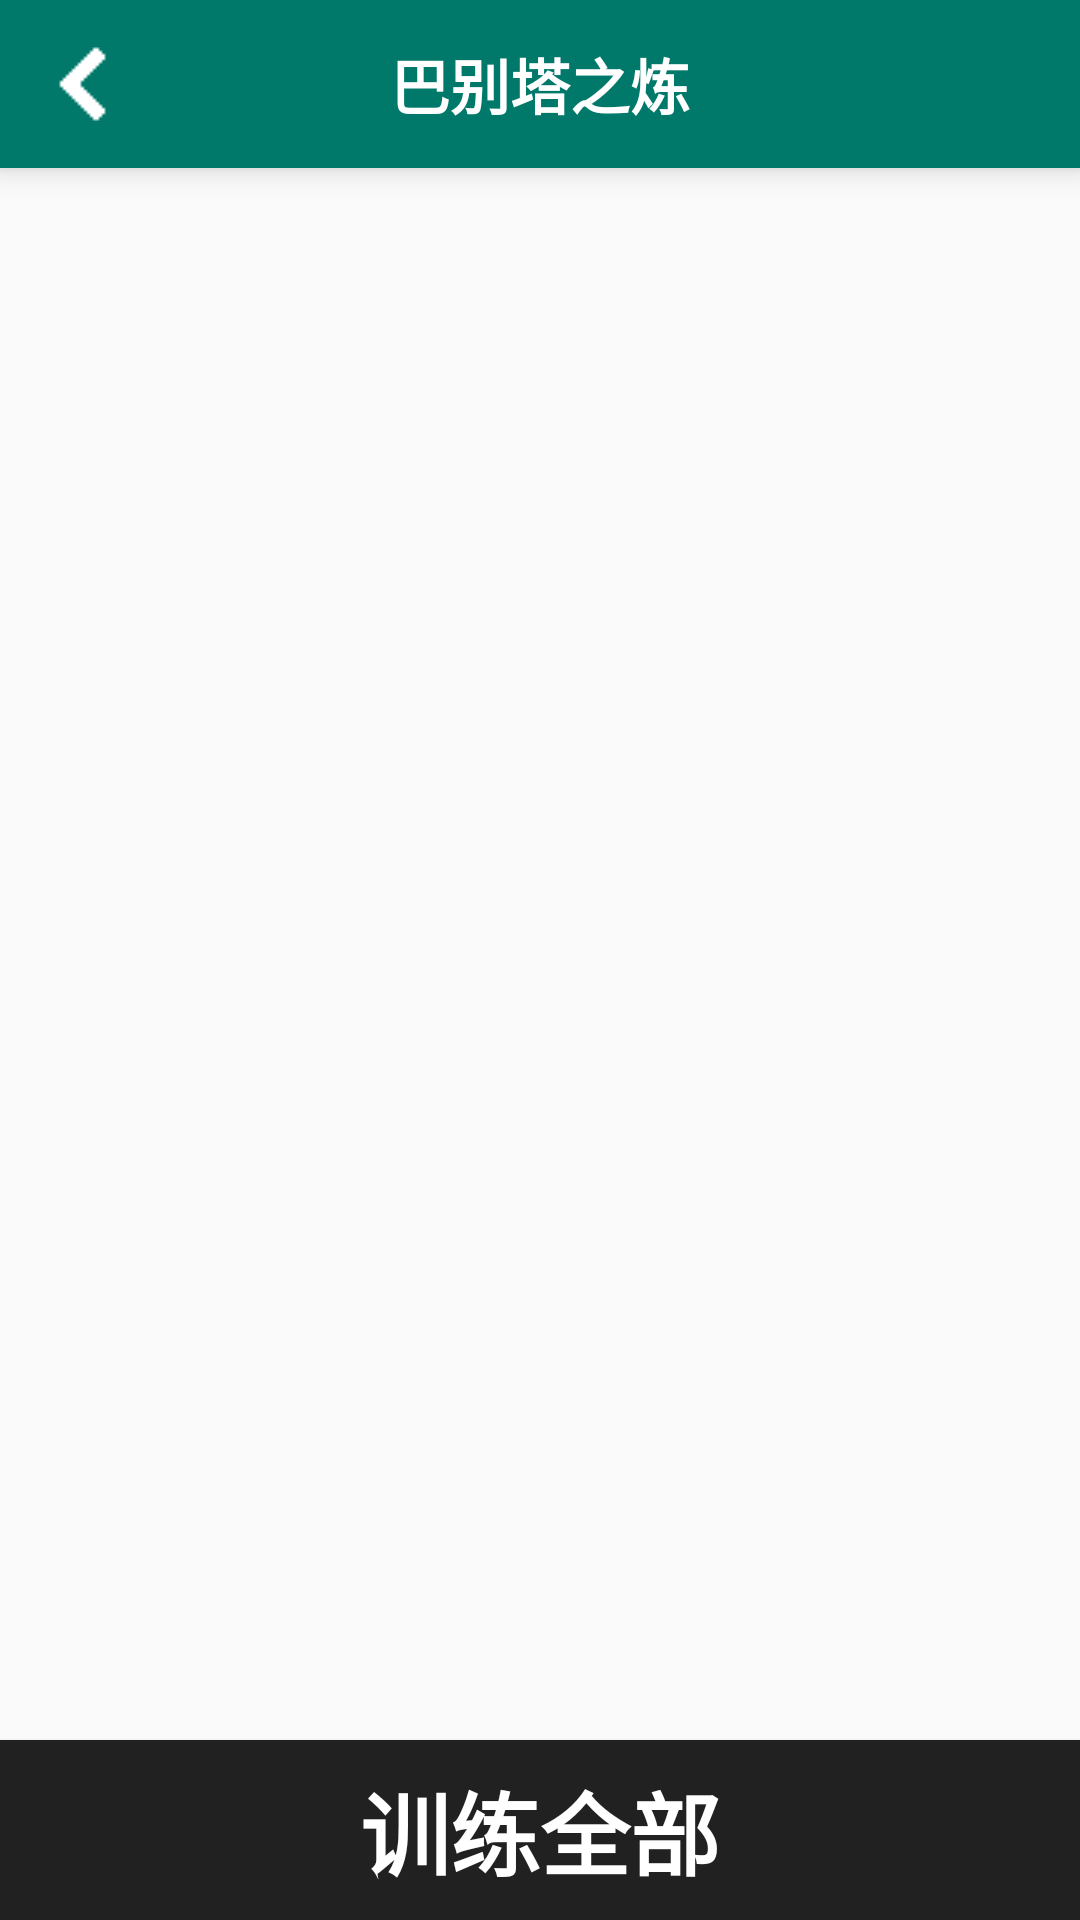

Here is an Android app screen rendered from its layout file. Give the layout XML and the strings, colors and styles it references.
<!-- AndroidManifest.xml: application theme AppTheme -->
<!-- res/layout/activity_stock_select.xml -->
<?xml version="1.0" encoding="utf-8"?>
<RelativeLayout xmlns:android="http://schemas.android.com/apk/res/android"
    xmlns:tools="http://schemas.android.com/tools"
    android:id="@+id/activity_stock_select"
    android:layout_width="match_parent"
    android:layout_height="match_parent"
    tools:context="com.lyz.dewordhelper.StockSelectActivity">

    <LinearLayout
        android:layout_width="match_parent"
        android:layout_height="match_parent"
        android:orientation="vertical"
        android:layout_alignParentTop="true"
        android:layout_alignParentStart="true">
        <include layout="@layout/widget_toolbar"
            android:id="@+id/toolbar"/>
        <ListView
            android:layout_width="match_parent"
            android:layout_height="match_parent"
            android:layout_weight="1"
            android:id="@+id/android:list">

        </ListView>
        <Button
            android:layout_width="match_parent"
            android:layout_height="match_parent"
            android:layout_weight="5"
            android:id="@+id/stock_select_all"
            android:text="训练全部"
            android:background="#212121"
            android:textColor="#ffffff"
            android:onClick="onAll"
            android:textSize="30sp"
            android:textStyle="normal|bold" />
    </LinearLayout>
</RelativeLayout>
<!-- res/layout/widget_toolbar.xml (included above) -->
<?xml version="1.0" encoding="utf-8"?>
<android.support.v7.widget.Toolbar xmlns:android="http://schemas.android.com/apk/res/android"
    android:layout_width="match_parent"
    android:layout_height="wrap_content"
    android:id="@+id/toolbar"
    android:minHeight="?attr/actionBarSize"
    android:background="?attr/colorPrimary"
    xmlns:app="http://schemas.android.com/apk/res-auto"
    app:navigationIcon="@drawable/ic_chevron_left_black_24dp"
    android:navigationIcon="@drawable/ic_chevron_left_black_24dp"
    android:elevation="6dp">
    <TextView
        android:id="@+id/tv_title"
        android:layout_width="wrap_content"
        android:layout_height="match_parent"
        android:layout_gravity="center"
        android:layout_centerHorizontal="true"
        android:maxLines="1"
        android:textSize="20sp"
        android:text="@string/app_name"
        android:textColor="#ffffff"
        android:textStyle="normal|bold" />
</android.support.v7.widget.Toolbar>
<!-- resources referenced by this layout -->
<resources>
  <!-- drawable ic_chevron_left_black_24dp: png bitmap (drawable, 14628 bytes) -->
  <string name="app_name">巴别塔之炼</string>
  <style name="AppTheme" parent="Theme.AppCompat.Light.DarkActionBar">
          
          <item name="colorPrimary">@color/colorPrimary</item>
          <item name="colorPrimaryDark">@color/colorPrimaryDark</item>
          <item name="colorAccent">@color/colorAccent</item>
      </style>
  <color name="colorPrimary">#00796b</color>
  <color name="colorPrimaryDark">#004d40</color>
  <color name="colorAccent">#ffd740</color>
</resources>
